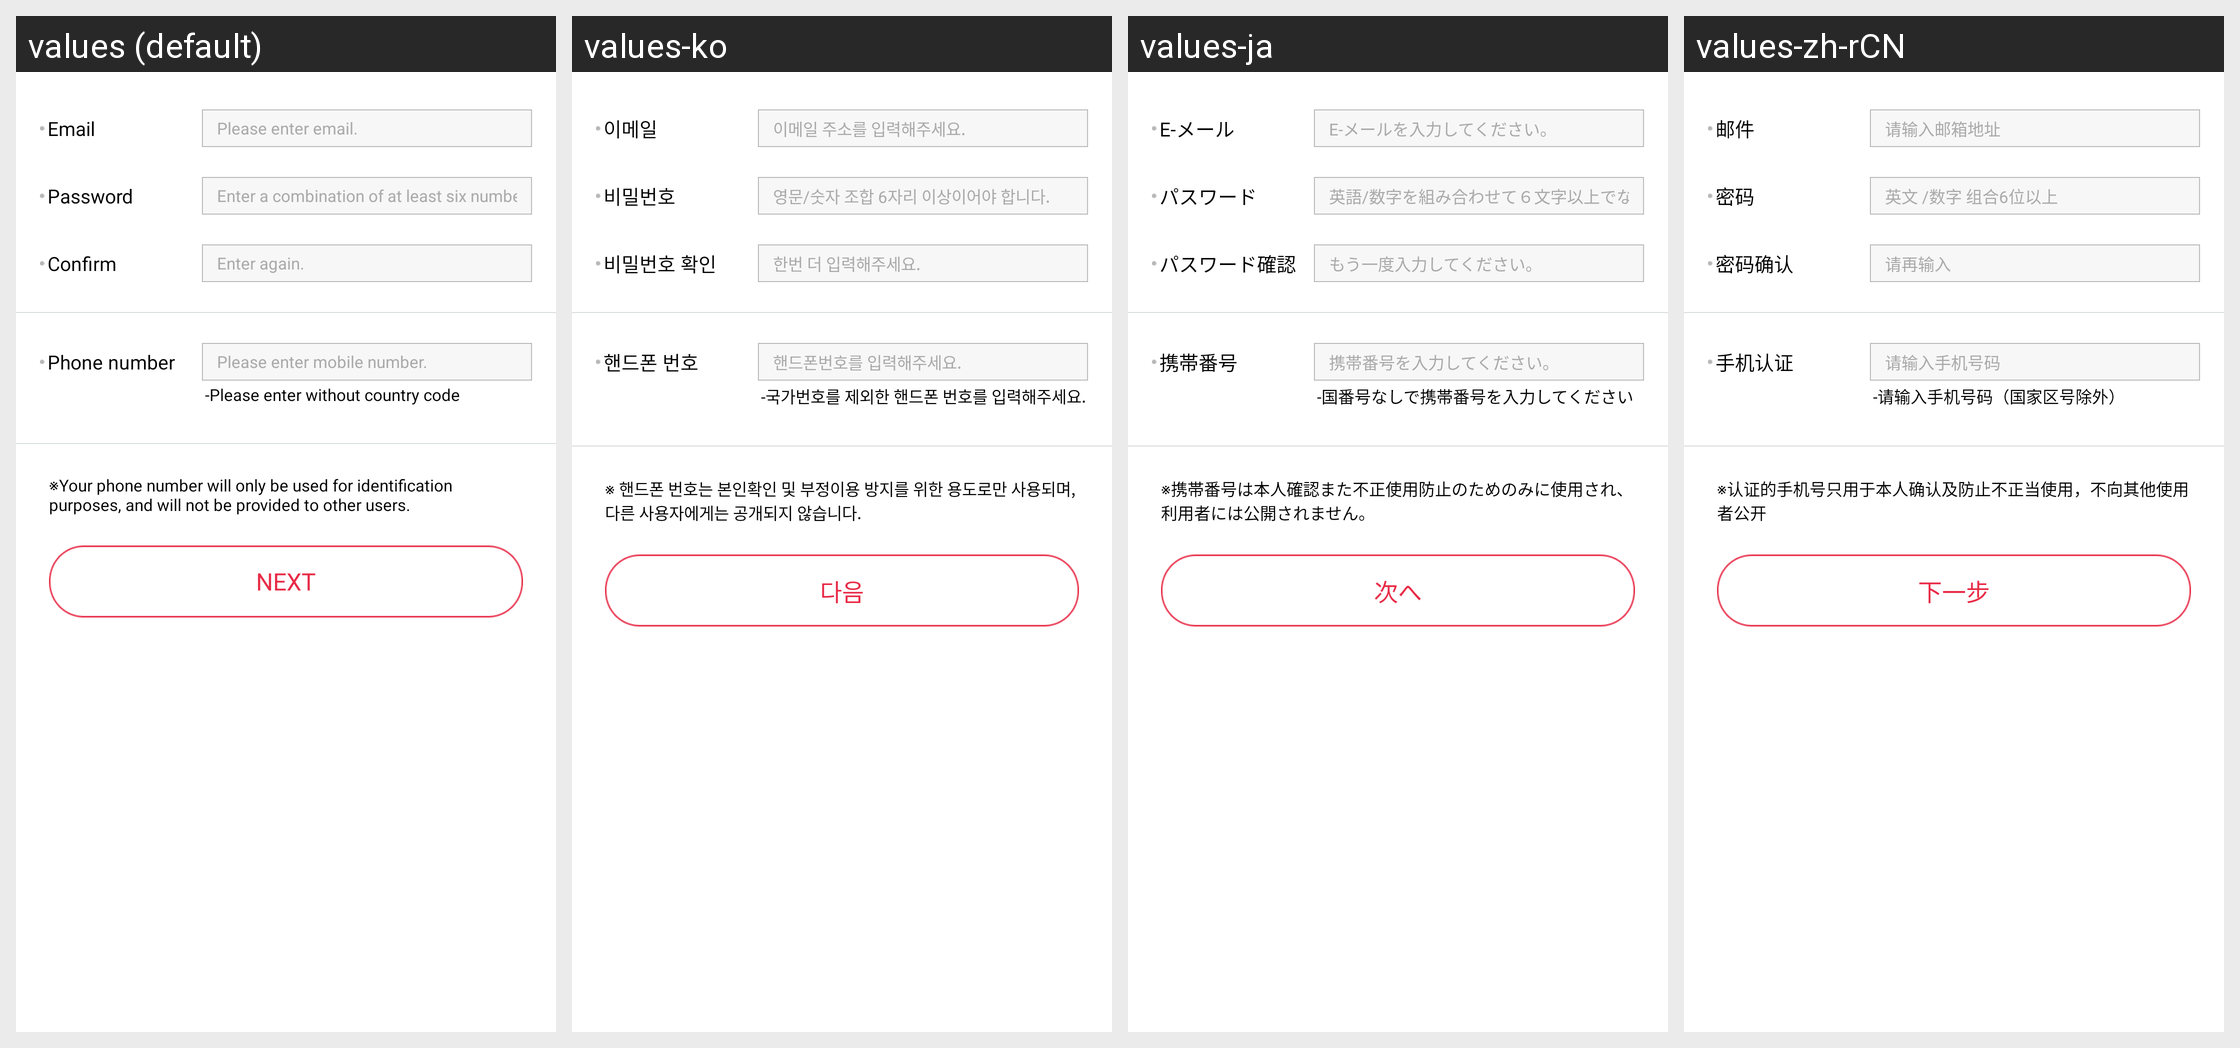

The Android screen above is rendered under several locales of the same app. Produce the string resources it draws, with the default and per-locale values.
Android screen res/layout/fragment_step1.xml rendered under 4 locales, left to right: values (default), values-ko, values-ja, values-zh-rCN. Device: Nexus 5 (rendered at 1080×1920; each locale shown at half size, 540×960, under a caption strip naming it); theme Theme.AppCompat.NoActionBar.
Strings drawn on this screen, with the default value and each locale's value (text and hints the layout hard-codes, and strings that could not be matched under every locale, appear in the picture but are not listed):

email
  values: Email
  values-ko: 이메일
  values-ja: E-メール
  values-zh-rCN: 邮件

blank01
  values: Please enter email.
  values-ko: 이메일 주소를 입력해주세요.
  values-ja: E-メールを入力してください。
  values-zh-rCN: 请输入邮箱地址

pwd01
  values: Password
  values-ko: 비밀번호
  values-ja: パスワード
  values-zh-rCN: 密码

account05
  values: Enter a combination of at least six numbers and letters.
  values-ko: 영문/숫자 조합 6자리 이상이어야 합니다.
  values-ja: 英語/数字を組み合わせて６文字以上でなければなりません。
  values-zh-rCN: 英文 /数字 组合6位以上

pwd02
  values: Confirm
  values-ko: 비밀번호 확인
  values-ja: パスワード確認
  values-zh-rCN: 密码确认

account10
  values: Enter again.
  values-ko: 한번 더 입력해주세요.
  values-ja: もう一度入力してください。
  values-zh-rCN: 请再输入

phone
  values: Phone number
  values-ko: 핸드폰 번호
  values-ja: 携帯番号
  values-zh-rCN: 手机认证

blank14
  values: Please enter mobile number.
  values-ko: 핸드폰번호를 입력해주세요.
  values-ja: 携帯番号を入力してください。
  values-zh-rCN: 请输入手机号码

countryphone
  values: -Please enter without country code
  values-ko: -국가번호를 제외한 핸드폰 번호를 입력해주세요.
  values-ja: -国番号なしで携帯番号を入力してください
  values-zh-rCN: -请输入手机号码（国家区号除外）

step05
  values: ※Your phone number will only be used for identification purposes, and will not be provided to other users.
  values-ko: ※ 핸드폰 번호는 본인확인 및 부정이용 방지를 위한 용도로만 사용되며, 다른 사용자에게는 공개되지 않습니다.
  values-ja: ※携帯番号は本人確認また不正使用防止のためのみに使用され、利用者には公開されません。
  values-zh-rCN: ※认证的手机号只用于本人确认及防止不正当使用，不向其他使用者公开

next
  values: Next
  values-ko: 다음
  values-ja: 次へ
  values-zh-rCN: 下一步
